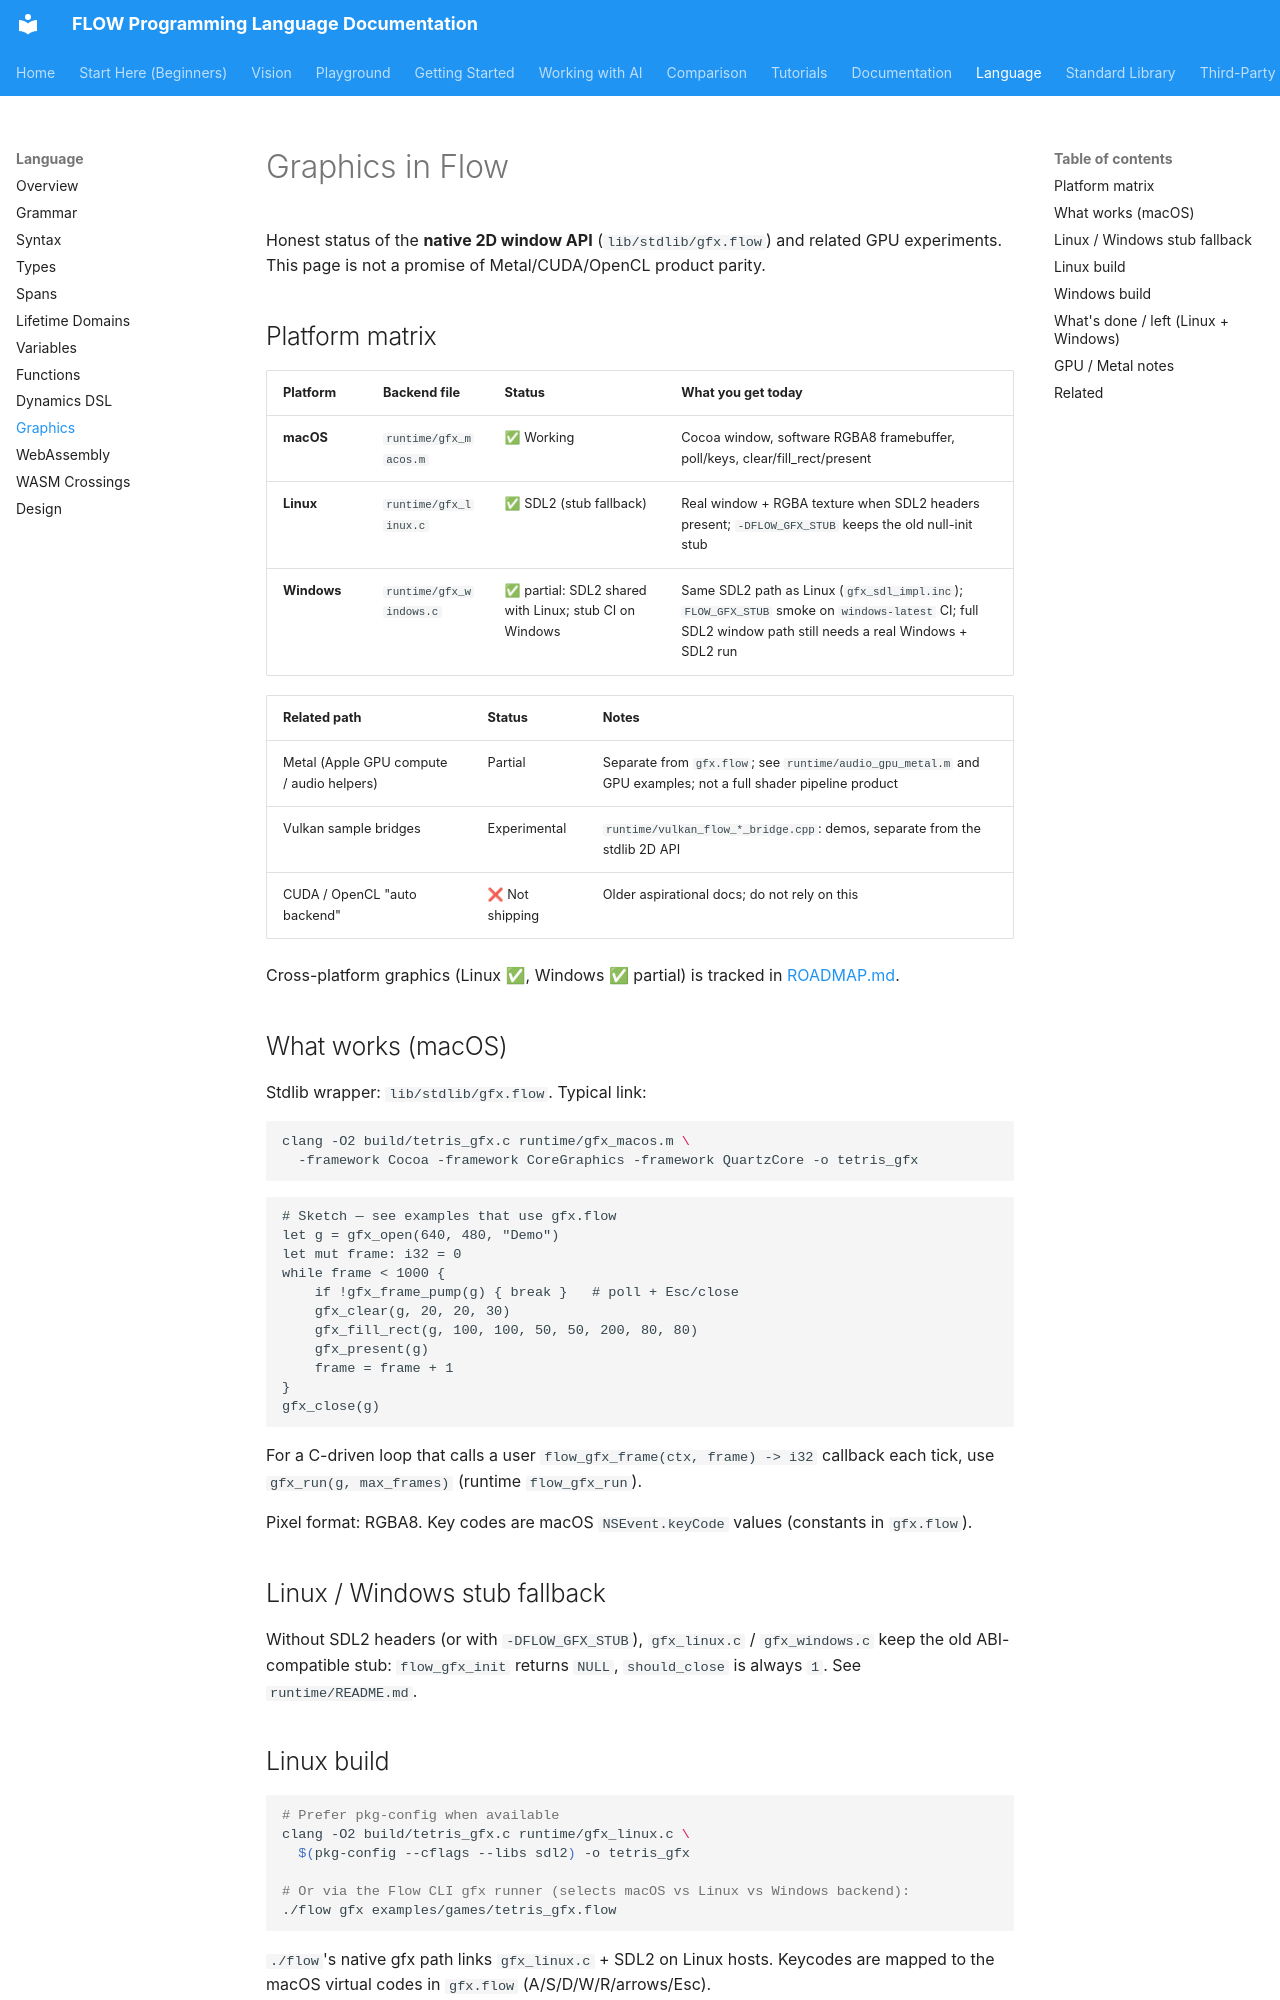

repository: flooooooooooow/flow · page: language/graphics/index.html · generator: mkdocs

# Graphics in Flow

Honest status of the **native 2D window API** (`lib/stdlib/gfx.flow`) and related
GPU experiments. This page is not a promise of Metal/CUDA/OpenCL product parity.

## Platform matrix

| Platform | Backend file | Status | What you get today |
|----------|--------------|--------|--------------------|
| **macOS** | `runtime/gfx_macos.m` | ✅ Working | Cocoa window, software RGBA8 framebuffer, poll/keys, clear/fill_rect/present |
| **Linux** | `runtime/gfx_linux.c` | ✅ SDL2 (stub fallback) | Real window + RGBA texture when SDL2 headers present; `-DFLOW_GFX_STUB` keeps the old null-init stub |
| **Windows** | `runtime/gfx_windows.c` | ✅ partial: SDL2 shared with Linux; stub CI on Windows | Same SDL2 path as Linux (`gfx_sdl_impl.inc`); `FLOW_GFX_STUB` smoke on `windows-latest` CI; full SDL2 window path still needs a real Windows + SDL2 run |

| Related path | Status | Notes |
|--------------|--------|-------|
| Metal (Apple GPU compute / audio helpers) | Partial | Separate from `gfx.flow`; see `runtime/audio_gpu_metal.m` and GPU examples; not a full shader pipeline product |
| Vulkan sample bridges | Experimental | `runtime/vulkan_flow_*_bridge.cpp`: demos, separate from the stdlib 2D API |
| CUDA / OpenCL "auto backend" | ❌ Not shipping | Older aspirational docs; do not rely on this |

Cross-platform graphics (Linux ✅, Windows ✅ partial) is tracked in
[ROADMAP.md](../../ROADMAP.md).

## What works (macOS)

Stdlib wrapper: `lib/stdlib/gfx.flow`. Typical link:

```bash
clang -O2 build/tetris_gfx.c runtime/gfx_macos.m \
  -framework Cocoa -framework CoreGraphics -framework QuartzCore -o tetris_gfx
```

```flow-pseudocode
# Sketch — see examples that use gfx.flow
let g = gfx_open(640, 480, "Demo")
let mut frame: i32 = 0
while frame < 1000 {
    if !gfx_frame_pump(g) { break }   # poll + Esc/close
    gfx_clear(g, 20, 20, 30)
    gfx_fill_rect(g, 100, 100, 50, 50, 200, 80, 80)
    gfx_present(g)
    frame = frame + 1
}
gfx_close(g)
```

For a C-driven loop that calls a user `flow_gfx_frame(ctx, frame) -> i32`
callback each tick, use `gfx_run(g, max_frames)` (runtime `flow_gfx_run`).

Pixel format: RGBA8. Key codes are macOS `NSEvent.keyCode` values (constants in
`gfx.flow`).

## Linux / Windows stub fallback

Without SDL2 headers (or with `-DFLOW_GFX_STUB`), `gfx_linux.c` / `gfx_windows.c`
keep the old ABI-compatible stub: `flow_gfx_init` returns `NULL`,
`should_close` is always `1`. See `runtime/README.md`.

## Linux build

```bash
# Prefer pkg-config when available
clang -O2 build/tetris_gfx.c runtime/gfx_linux.c \
  $(pkg-config --cflags --libs sdl2) -o tetris_gfx

# Or via the Flow CLI gfx runner (selects macOS vs Linux vs Windows backend):
./flow gfx examples/games/tetris_gfx.flow
```

`./flow`'s native gfx path links `gfx_linux.c` + SDL2 on Linux hosts.
Keycodes are mapped to the macOS virtual codes in `gfx.flow` (A/S/D/W/R/arrows/Esc).
